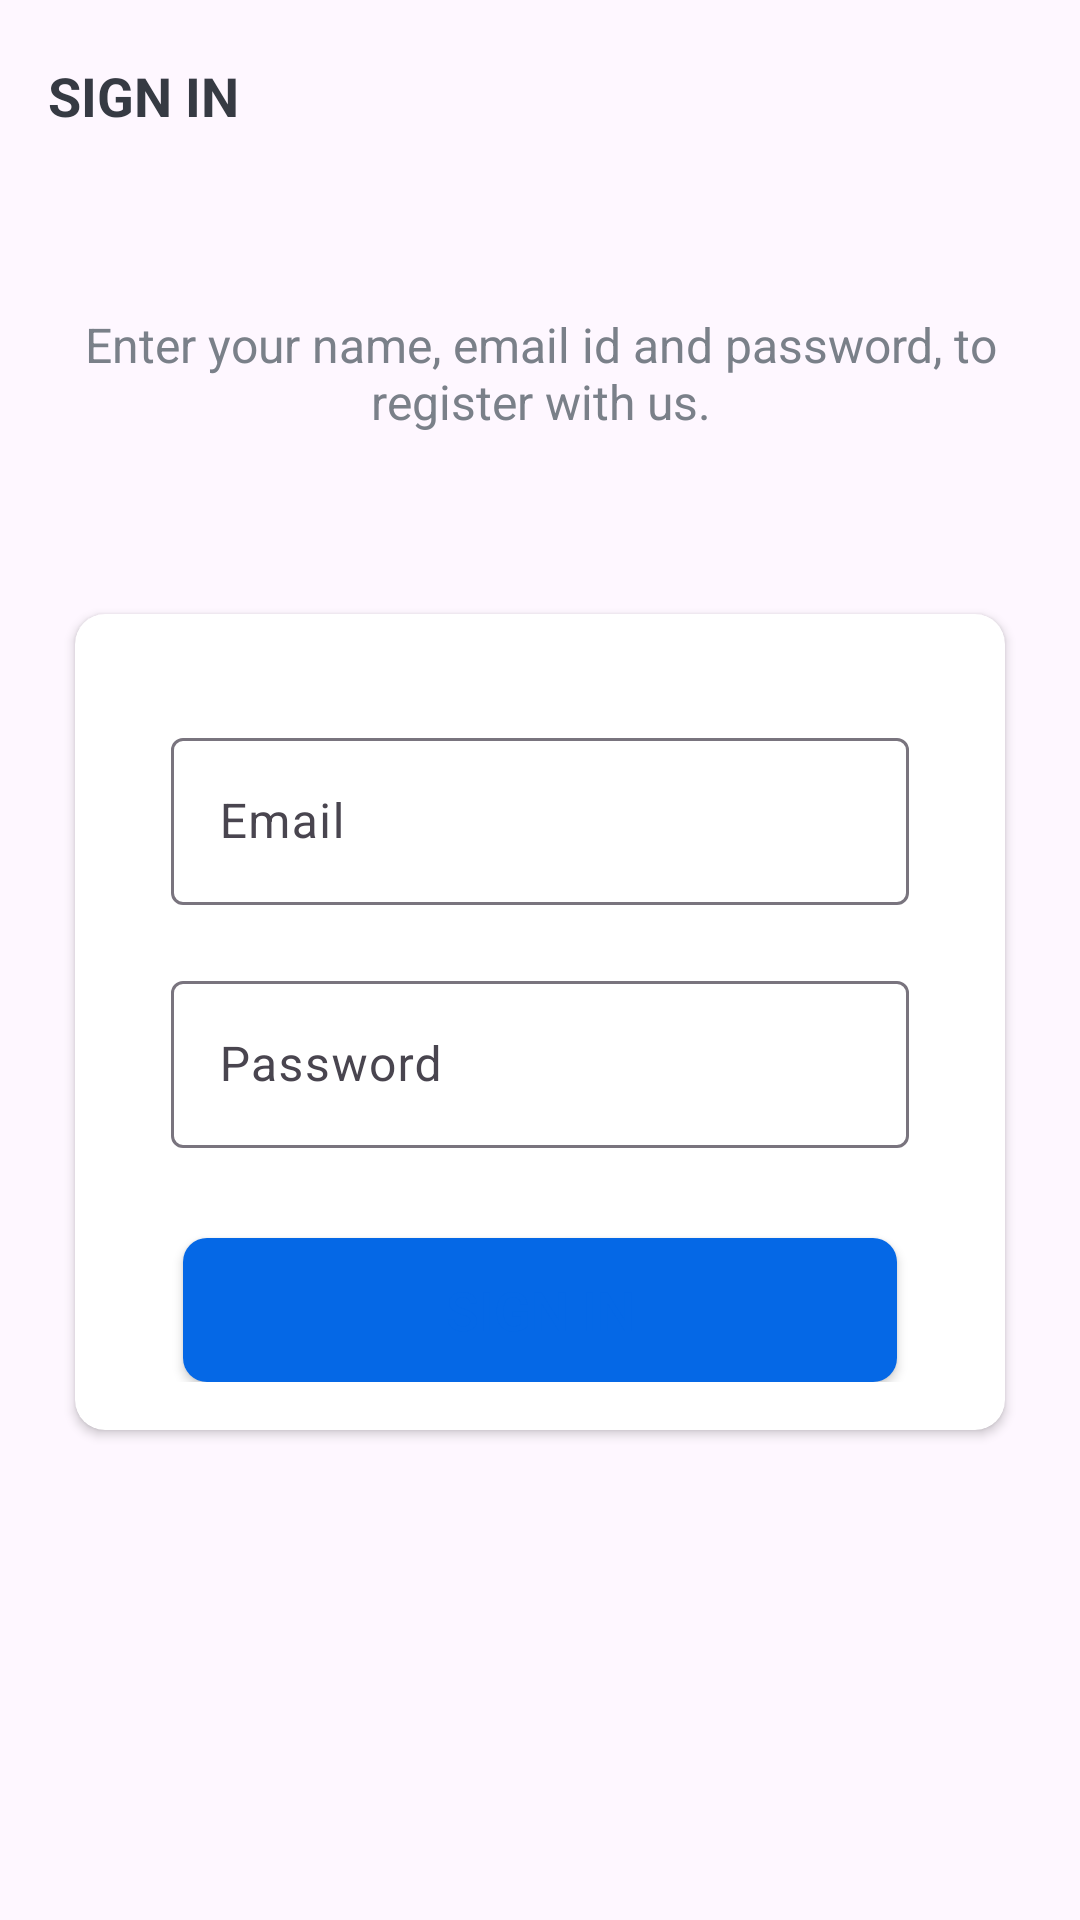

Write the Android layout XML for this screen, with the resource values it uses.
<!-- AndroidManifest.xml: application theme Theme.EcoSync -->
<!-- res/layout/activity_sign_in.xml -->
<?xml version="1.0" encoding="utf-8"?>
<LinearLayout xmlns:android="http://schemas.android.com/apk/res/android"
    xmlns:app="http://schemas.android.com/apk/res-auto"
    xmlns:tools="http://schemas.android.com/tools"
    android:layout_width="match_parent"
    android:layout_height="match_parent"
    android:orientation="vertical"
    tools:context=".activities.SignInActivity">


    <androidx.appcompat.widget.Toolbar
        android:id="@+id/toolbar_sign_in_activity"
        android:layout_width="match_parent"
        android:layout_height="?attr/actionBarSize">

        <TextView
            android:id="@+id/tv_title"
            android:layout_width="match_parent"
            android:layout_height="match_parent"
            android:gravity="center_vertical"
            android:text="@string/sign_in"
            android:textColor="@color/primary_text_color"
            android:textSize="@dimen/toolbar_title_text_size"
            android:textStyle="bold" />

    </androidx.appcompat.widget.Toolbar>

    <LinearLayout
        android:layout_width="match_parent"
        android:layout_height="match_parent"
        android:layout_gravity="center"
        android:layout_marginTop="@dimen/authentication_screen_content_marginTop"
        android:orientation="vertical">

        <TextView
            android:layout_width="match_parent"
            android:layout_height="wrap_content"
            android:layout_marginStart="@dimen/authentication_screen_marginStartEnd"
            android:layout_marginEnd="@dimen/authentication_screen_marginStartEnd"
            android:gravity="center"
            android:text="@string/sign_up_description_text"
            android:textColor="@color/secondary_text_color"
            android:textSize="@dimen/authentication_description_text_size" />

        <androidx.cardview.widget.CardView
            android:layout_width="match_parent"
            android:layout_height="wrap_content"
            android:layout_marginStart="@dimen/authentication_screen_marginStartEnd"
            android:layout_marginTop="@dimen/authentication_screen_card_view_marginTop"
            android:layout_marginEnd="@dimen/authentication_screen_marginStartEnd"
            android:elevation="@dimen/card_view_elevation"
            app:cardCornerRadius="@dimen/card_view_corner_radius">

            <LinearLayout
                android:layout_width="match_parent"
                android:layout_height="wrap_content"
                android:orientation="vertical"
                android:padding="@dimen/card_view_layout_content_padding">

                <com.google.android.material.textfield.TextInputLayout
                    android:layout_width="match_parent"
                    android:layout_height="wrap_content"
                    android:layout_marginStart="@dimen/authentication_screen_til_marginStartEnd"
                    android:layout_marginTop="@dimen/authentication_screen_til_marginTop"
                    android:layout_marginEnd="@dimen/authentication_screen_til_marginStartEnd">

                    <androidx.appcompat.widget.AppCompatEditText
                        android:id="@+id/et_email"
                        android:layout_width="match_parent"
                        android:layout_height="wrap_content"
                        android:hint="@string/email"
                        android:inputType="textEmailAddress"
                        android:textSize="@dimen/et_text_size" />
                </com.google.android.material.textfield.TextInputLayout>

                <com.google.android.material.textfield.TextInputLayout
                    android:layout_width="match_parent"
                    android:layout_height="wrap_content"
                    android:layout_marginStart="@dimen/authentication_screen_til_marginStartEnd"
                    android:layout_marginTop="@dimen/authentication_screen_til_marginTop"
                    android:layout_marginEnd="@dimen/authentication_screen_til_marginStartEnd">

                    <androidx.appcompat.widget.AppCompatEditText
                        android:id="@+id/et_password"
                        android:layout_width="match_parent"
                        android:layout_height="wrap_content"
                        android:hint="@string/password"
                        android:inputType="textPassword"
                        android:textSize="16sp" />
                </com.google.android.material.textfield.TextInputLayout>

                <Button
                    android:id="@+id/btn_sign_in"
                    android:layout_width="match_parent"
                    android:layout_height="wrap_content"
                    android:layout_gravity="center"
                    android:layout_marginStart="@dimen/btn_marginStartEnd"
                    android:layout_marginTop="@dimen/sign_up_screen_btn_marginTop"
                    android:layout_marginEnd="@dimen/btn_marginStartEnd"
                    android:background="@drawable/notification_button"
                    android:foreground="?attr/selectableItemBackground"
                    android:gravity="center"
                    android:paddingTop="@dimen/btn_paddingTopBottom"
                    android:paddingBottom="@dimen/btn_paddingTopBottom"
                    android:text="@string/sign_in"
                    android:textColor="@color/colorPrimaryBlue"
                    android:textSize="@dimen/btn_text_size" />
            </LinearLayout>
        </androidx.cardview.widget.CardView>
    </LinearLayout>
</LinearLayout>
<!-- resources referenced by this layout -->
<resources>
  <color name="colorPrimaryBlue">#0568E6</color>
  <color name="primary_text_color">#363A43</color>
  <color name="secondary_text_color">#7A8089</color>
  <dimen name="authentication_description_text_size">16sp</dimen>
  <dimen name="authentication_screen_card_view_marginTop">60dp</dimen>
  <dimen name="authentication_screen_content_marginTop">40dp</dimen>
  <dimen name="authentication_screen_marginStartEnd">25dp</dimen>
  <dimen name="authentication_screen_til_marginStartEnd">16dp</dimen>
  <dimen name="authentication_screen_til_marginTop">20dp</dimen>
  <dimen name="btn_marginStartEnd">20dp</dimen>
  <dimen name="btn_paddingTopBottom">8dp</dimen>
  <dimen name="btn_text_size">18sp</dimen>
  <dimen name="card_view_corner_radius">10dp</dimen>
  <dimen name="card_view_elevation">10dp</dimen>
  <dimen name="card_view_layout_content_padding">16dp</dimen>
  <dimen name="et_text_size">16sp</dimen>
  <dimen name="sign_up_screen_btn_marginTop">30dp</dimen>
  <dimen name="toolbar_title_text_size">18sp</dimen>
  <!-- drawable notification_button (drawable) -->
  <shape xmlns:android="http://schemas.android.com/apk/res/android"
      android:shape="rectangle">
      <solid android:color="@color/colorPrimaryBlue" />
      <corners android:radius="8dp" />
  </shape>
  <string name="email">Email</string>
  <string name="password">Password</string>
  <string name="sign_in">SIGN IN</string>
  <string name="sign_up_description_text">Enter your name, email id and password, to register with us.</string>
  <style name="Theme.EcoSync" parent="Base.Theme.EcoSync" />
  <style name="Base.Theme.EcoSync" parent="Theme.Material3.DayNight.NoActionBar">
          
          
      </style>
</resources>
